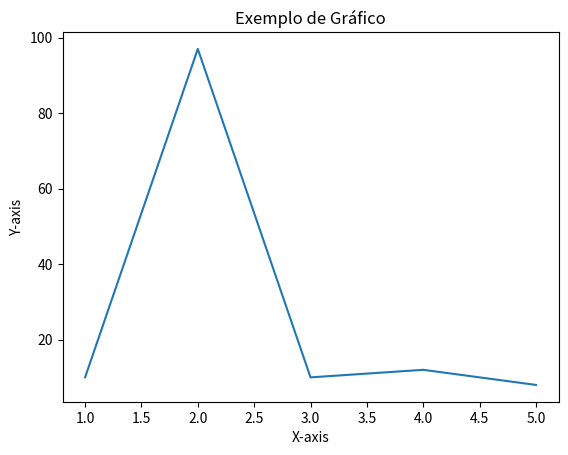

Recreate this plot in Python.
import matplotlib.pyplot as plt

# Criando um gráfico simples
x = [1, 2, 3, 4, 5]
y = [10, 97, 10, 12, 8]

plt.plot(x, y)
plt.xlabel('X-axis')
plt.ylabel('Y-axis')
plt.title('Exemplo de Gráfico')
plt.show()

